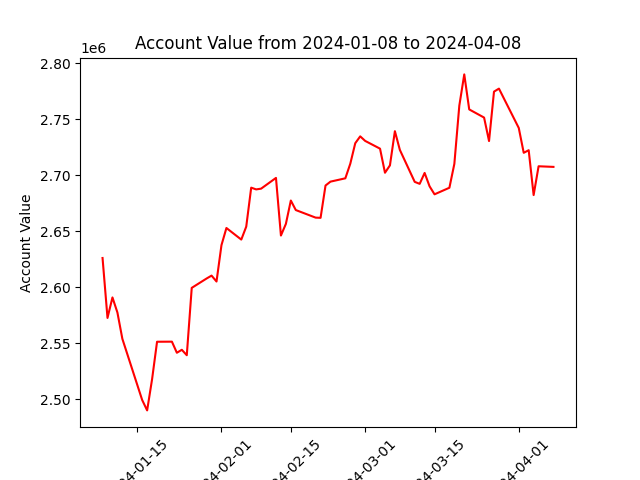

Data behind this chart, as committed beside it:
datadate, account_value
20240108, 2626046
20240109, 2572494
20240110, 2590812
20240111, 2577348
20240112, 2553818
20240116, 2499162
20240117, 2489893
20240118, 2517826
20240119, 2551231
20240122, 2551302
20240123, 2541388
20240124, 2544042
20240125, 2539183
20240126, 2599359
20240129, 2607730
20240130, 2610315
20240131, 2605030
20240201, 2637518
20240202, 2652853
20240205, 2642496
20240206, 2654078
20240207, 2688890
20240208, 2687332
20240209, 2688000
20240212, 2697598
20240213, 2646121
20240214, 2656532
20240215, 2677392
20240216, 2668885
20240220, 2662121
20240221, 2661937
20240222, 2690795
20240223, 2694276
20240226, 2697245
20240227, 2710312
20240228, 2728589
20240229, 2734729
20240301, 2730658
20240304, 2723730
20240305, 2702221
20240306, 2708791
20240307, 2739349
20240308, 2722652
20240311, 2694066
20240312, 2692295
20240313, 2702046
20240314, 2690084
20240315, 2682941
20240318, 2688812
20240319, 2710150
20240320, 2762124
20240321, 2790075
20240322, 2758783
20240325, 2751510
20240326, 2730548
20240327, 2774680
20240328, 2777370
20240401, 2742221
20240402, 2720022
20240403, 2722337
... 3 more rows
